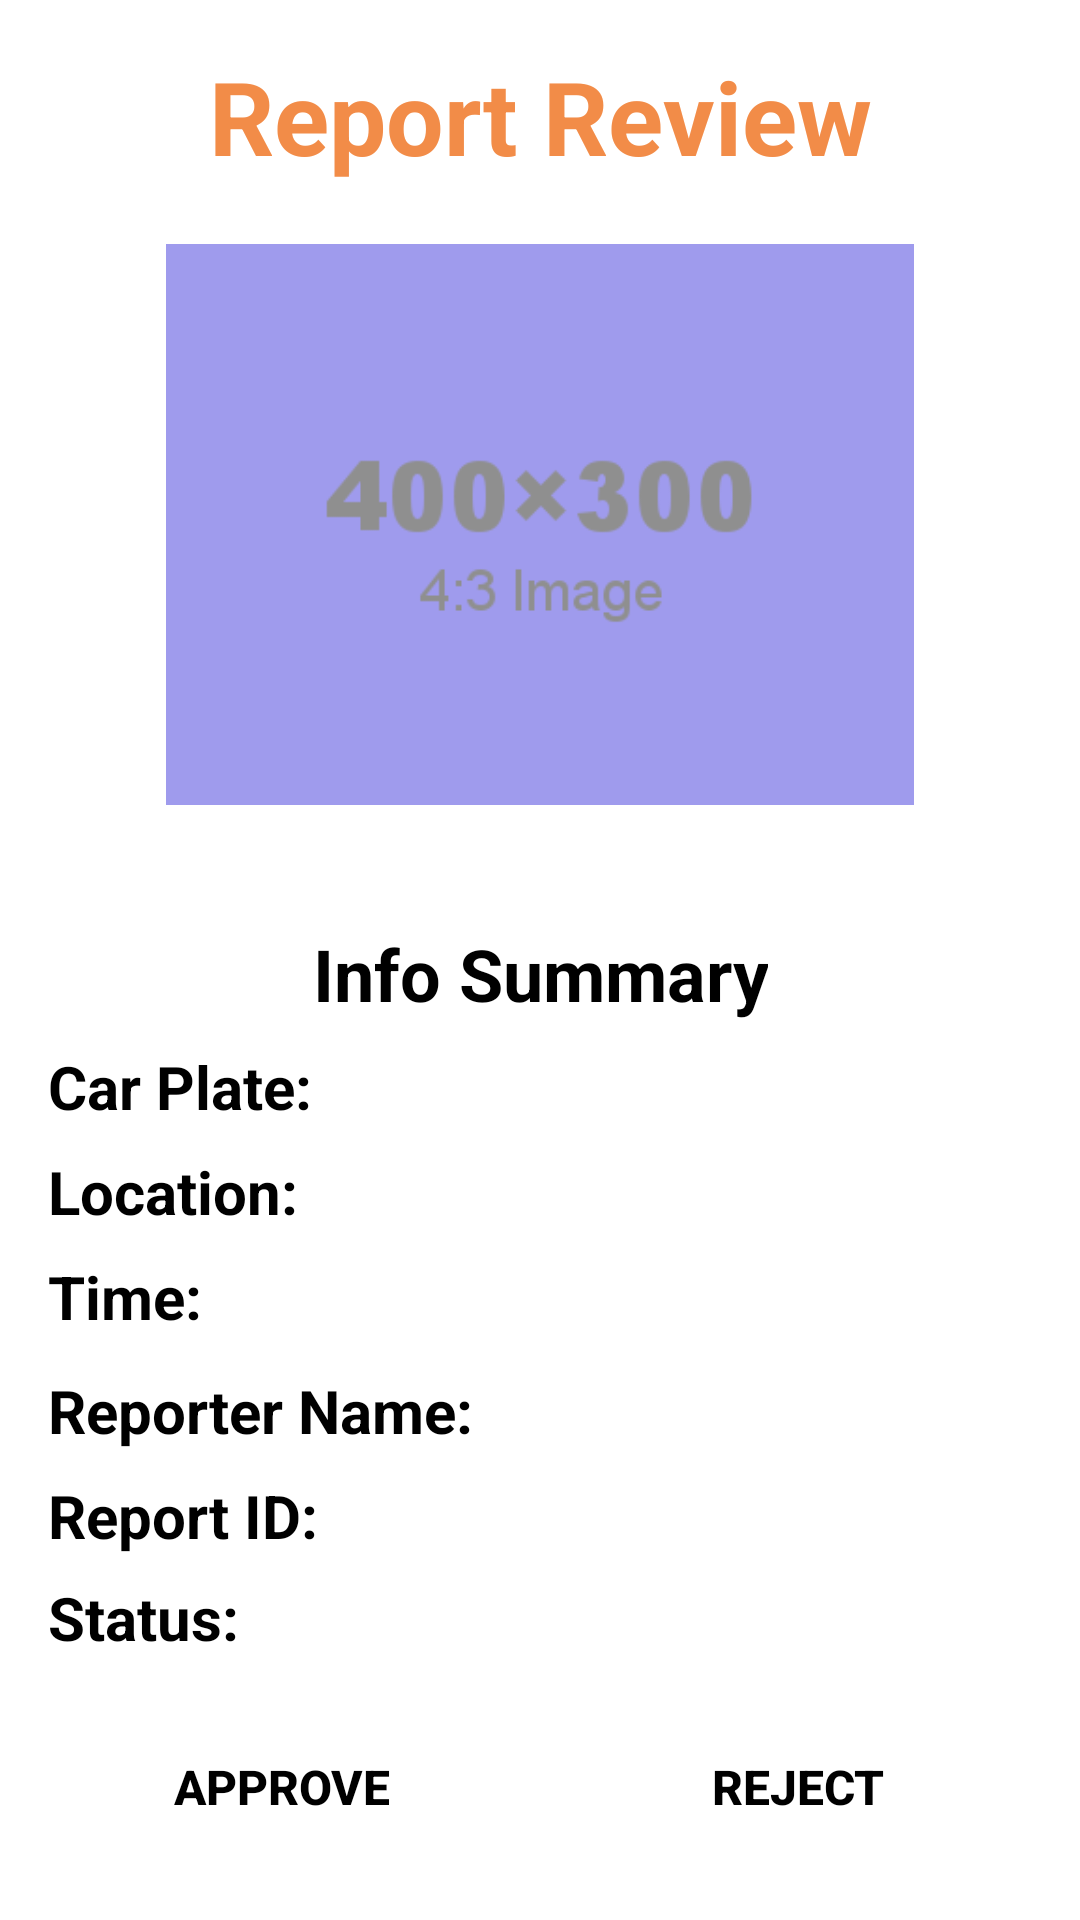

Android layout source for this screen:
<!-- AndroidManifest.xml: application theme Theme.ParkingReport -->
<!-- res/layout/activity_unreview_list_deatil.xml -->
<?xml version="1.0" encoding="utf-8"?>
<androidx.core.widget.NestedScrollView xmlns:android="http://schemas.android.com/apk/res/android"
    xmlns:app="http://schemas.android.com/apk/res-auto"
    xmlns:tools="http://schemas.android.com/tools"
    android:layout_width="match_parent"
    android:layout_height="match_parent"
    android:fillViewport="true">

    
    <androidx.constraintlayout.widget.ConstraintLayout
        android:id="@+id/main"
        android:layout_width="match_parent"
        android:layout_height="wrap_content"
        android:padding="16dp">

        
        <TextView
            android:id="@+id/title"
            android:layout_width="wrap_content"
            android:layout_height="wrap_content"
            android:text="Report Review"
            android:textColor="@color/orange_button"
            android:textSize="34sp"
            android:textStyle="bold"
            app:layout_constraintEnd_toEndOf="parent"
            app:layout_constraintStart_toStartOf="parent"
            app:layout_constraintTop_toTopOf="parent" />


        
        <TextView
            android:id="@+id/infoLabel"
            android:layout_width="wrap_content"
            android:layout_height="wrap_content"
            android:layout_marginTop="40dp"
            android:textAlignment="center"
            android:text="@string/info_summary"
            android:textColor="@color/black"
            android:textSize="24sp"
            android:textStyle="bold"
            app:layout_constraintStart_toStartOf="parent"
            app:layout_constraintTop_toBottomOf="@+id/imageView4"
            app:layout_constraintEnd_toEndOf="parent"
            />


        
        <TextView
            android:id="@+id/labelCarPlate"
            android:layout_width="wrap_content"
            android:layout_height="wrap_content"
            android:layout_marginTop="8dp"
            android:text="@string/car_plate"
            android:textColor="@color/black"
            android:textSize="20sp"
            android:textStyle="bold"
            app:layout_constraintStart_toStartOf="parent"
            app:layout_constraintTop_toBottomOf="@id/infoLabel" />

        <TextView
            android:id="@+id/valueCarPlate"
            android:layout_width="wrap_content"
            android:layout_height="wrap_content"
            android:layout_marginStart="8dp"
            android:textSize="16sp"
            app:layout_constraintBaseline_toBaselineOf="@id/labelCarPlate"
            app:layout_constraintStart_toEndOf="@id/labelCarPlate" />

        
        <TextView
            android:id="@+id/labelLocation"
            android:layout_width="wrap_content"
            android:layout_height="wrap_content"
            android:layout_marginTop="8dp"
            android:text="@string/location_for_unreview"
            android:textColor="@color/black"
            android:textSize="20sp"
            android:textStyle="bold"
            app:layout_constraintStart_toStartOf="parent"
            app:layout_constraintTop_toBottomOf="@id/labelCarPlate" />

        <TextView
            android:id="@+id/valueLocation"
            android:layout_width="wrap_content"
            android:layout_height="wrap_content"
            android:layout_marginStart="8dp"
            android:textSize="16sp"
            app:layout_constraintBaseline_toBaselineOf="@id/labelLocation"
            app:layout_constraintStart_toEndOf="@id/labelLocation" />

        
        <TextView
            android:id="@+id/labelTime"
            android:layout_width="wrap_content"
            android:layout_height="wrap_content"
            android:layout_marginTop="8dp"
            android:text="@string/time"
            android:textColor="@color/black"
            android:textSize="20sp"
            android:textStyle="bold"
            app:layout_constraintStart_toStartOf="parent"
            app:layout_constraintTop_toBottomOf="@id/labelLocation" />

        <TextView
            android:id="@+id/valueTime"
            android:layout_width="wrap_content"
            android:layout_height="wrap_content"
            android:layout_marginStart="8dp"
            android:textSize="16sp"
            app:layout_constraintBaseline_toBaselineOf="@id/labelTime"
            app:layout_constraintStart_toEndOf="@id/labelTime" />

        
        <TextView
            android:id="@+id/labelReporterName"
            android:layout_width="wrap_content"
            android:layout_height="wrap_content"
            android:layout_marginTop="12dp"
            android:text="@string/reporter_name"
            android:textColor="@color/black"
            android:textSize="20sp"
            android:textStyle="bold"
            app:layout_constraintStart_toStartOf="parent"
            app:layout_constraintTop_toBottomOf="@id/valueTime" />
        <TextView
            android:id="@+id/valueReporterName"
            android:layout_width="wrap_content"
            android:layout_height="wrap_content"
            android:layout_marginStart="8dp"
            android:textSize="16sp"
            app:layout_constraintBaseline_toBaselineOf="@id/labelReporterName"
            app:layout_constraintStart_toEndOf="@id/labelReporterName" />

        
        <TextView
            android:id="@+id/labelReportId"
            android:layout_width="wrap_content"
            android:layout_height="wrap_content"
            android:layout_marginTop="8dp"
            android:text="@string/report_id"
            android:textColor="@color/black"
            android:textSize="20sp"
            android:textStyle="bold"
            app:layout_constraintStart_toStartOf="parent"
            app:layout_constraintTop_toBottomOf="@id/labelReporterName" />
        <TextView
            android:id="@+id/valueReportId"
            android:layout_width="wrap_content"
            android:layout_height="wrap_content"
            android:layout_marginStart="8dp"
            android:textSize="16sp"
            app:layout_constraintBaseline_toBaselineOf="@id/labelReportId"
            app:layout_constraintStart_toEndOf="@id/labelReportId" />

        
        <TextView
            android:id="@+id/labelStatus"
            android:layout_width="wrap_content"
            android:layout_height="wrap_content"
            android:layout_marginTop="8dp"
            android:text="@string/status"
            android:textColor="@color/black"
            android:textSize="20sp"
            android:textStyle="bold"
            app:layout_constraintStart_toStartOf="parent"
            app:layout_constraintTop_toBottomOf="@id/valueReportId" />
        <TextView
            android:id="@+id/valueStatus"
            android:layout_width="wrap_content"
            android:layout_height="wrap_content"
            android:layout_marginStart="8dp"
            android:textSize="16sp"
            app:layout_constraintBaseline_toBaselineOf="@id/labelStatus"
            app:layout_constraintStart_toEndOf="@id/labelStatus" />

        

        

        <androidx.constraintlayout.widget.ConstraintLayout
            android:id="@+id/toggleGroup"
            android:layout_width="match_parent"
            android:layout_height="wrap_content"
            android:layout_marginTop="16dp"
            app:layout_constraintEnd_toEndOf="parent"
            app:layout_constraintStart_toStartOf="parent"
            app:layout_constraintTop_toBottomOf="@id/valueStatus">

            
            <ToggleButton
                android:id="@+id/approveButton"
                android:layout_width="0dp"
                android:layout_height="56dp"
                android:layout_marginEnd="8dp"
                android:background="@drawable/toggle_button_background"
                android:elevation="0dp"
                android:gravity="center"
                android:stateListAnimator="@null"
                android:textColor="@color/black"
                android:textStyle="bold"
                android:textOff="@string/approve"
                android:textOn="@string/approve"
                android:textSize="16sp"
                app:layout_constraintBottom_toBottomOf="parent"
                app:layout_constraintEnd_toStartOf="@id/rejectButton"
                app:layout_constraintStart_toStartOf="parent"
                app:layout_constraintTop_toTopOf="parent" />

            
            <ToggleButton
                android:id="@+id/rejectButton"
                android:layout_width="0dp"
                android:layout_height="56dp"
                android:layout_marginStart="8dp"
                android:background="@drawable/toggle_button_background"
                android:elevation="0dp"
                android:gravity="center"
                android:stateListAnimator="@null"
                android:textColor="@color/black"
                android:textOff="@string/reject"
                android:textOn="@string/reject"
                android:textSize="16sp"
                android:textStyle="bold"
                app:layout_constraintBottom_toBottomOf="parent"
                app:layout_constraintEnd_toEndOf="parent"
                app:layout_constraintStart_toEndOf="@id/approveButton"
                app:layout_constraintTop_toTopOf="parent" />
        </androidx.constraintlayout.widget.ConstraintLayout>

        
        <EditText
            android:id="@+id/messageField"
            android:layout_width="0dp"
            android:layout_height="69dp"
            android:layout_marginTop="15dp"
            android:gravity="top"
            android:hint="@string/leave_message_this_is_a_text_field"
            android:padding="12dp"
            android:textSize="16sp"
            app:layout_constraintEnd_toEndOf="parent"
            app:layout_constraintStart_toStartOf="parent"
            app:layout_constraintTop_toBottomOf="@id/toggleGroup" />

        
        <Button
            android:id="@+id/submitButton"
            android:layout_width="0dp"
            android:layout_height="50dp"
            android:layout_marginStart="24dp"
            android:layout_marginTop="30dp"
            android:layout_marginEnd="24dp"
            android:background="@drawable/button_login_background"
            android:text="@string/submitbutton"
            android:textAllCaps="false"
            android:textColor="#FFFFFF"
            android:textSize="18sp"
            android:textStyle="bold"
            app:layout_constraintEnd_toEndOf="parent"
            app:layout_constraintStart_toStartOf="parent"
            app:layout_constraintTop_toBottomOf="@id/messageField" />

        <ImageView
            android:id="@+id/imageView4"
            android:layout_width="264dp"
            android:layout_height="187dp"
            android:layout_marginTop="20dp"
            app:layout_constraintEnd_toEndOf="parent"
            app:layout_constraintHorizontal_bias="0.5"
            app:layout_constraintStart_toStartOf="parent"
            app:layout_constraintTop_toBottomOf="@+id/title"
            app:srcCompat="@drawable/img_1" />

    </androidx.constraintlayout.widget.ConstraintLayout>
</androidx.core.widget.NestedScrollView>
<!-- resources referenced by this layout -->
<resources>
  <color name="black">#FF000000</color>
  <color name="orange_button">#F28C48</color>
  <!-- drawable button_login_background (drawable) -->
  <?xml version="1.0" encoding="utf-8"?>
  <selector xmlns:android="http://schemas.android.com/apk/res/android">
  
      <item android:state_pressed="true">
          <shape android:shape="rectangle">
              <solid android:color="#E6A800"/> 
              <corners android:radius="16dp"/>
          </shape>
      </item>
  
      <item>
          <shape android:shape="rectangle">
              <solid android:color="#FFBC00"/> 
              <corners android:radius="16dp"/>
          </shape>
      </item>
  
  </selector>
  <!-- drawable img_1: png bitmap (drawable, 5469 bytes) -->
  <!-- drawable toggle_button_background (drawable) -->
  <?xml version="1.0" encoding="utf-8"?>
  <selector xmlns:android="http://schemas.android.com/apk/res/android">
  
      
      <item android:state_checked="true">
          <shape android:shape="rectangle">
              <solid android:color="#FFE0B2"/> 
              <corners android:radius="16dp"/>
          </shape>
      </item>
  
      
      <item>
          <shape android:shape="rectangle">
              <solid android:color="#FFFFFF"/> 
              <corners android:radius="16dp"/>
          </shape>
      </item>
  
  </selector>
  <string name="approve">Approve</string>
  <string name="car_plate">Car Plate:</string>
  <string name="info_summary">Info Summary</string>
  <string name="leave_message_this_is_a_text_field">Leave Message: This is a text field</string>
  <string name="location_for_unreview">Location:</string>
  <string name="reject">Reject</string>
  <string name="report_id">Report ID:</string>
  <string name="reporter_name">Reporter Name:</string>
  <string name="status">Status:</string>
  <string name="submitbutton">Submit</string>
  <string name="time">Time:</string>
  <style name="Theme.ParkingReport" parent="Theme.MaterialComponents.DayNight.NoActionBar">
  
  
      
          <item name="colorPrimary">@color/purple_500</item>
          <item name="colorPrimaryVariant">@color/purple_700</item>
          <item name="colorOnPrimary">@color/white</item>
          
          <item name="colorSecondary">@color/teal_200</item>
          <item name="colorSecondaryVariant">@color/teal_700</item>
          <item name="colorOnSecondary">@color/black</item>
          
          <item name="android:statusBarColor">?attr/colorPrimaryVariant</item>
          
      </style>
  <color name="purple_500">#FFFFC107</color>
  <color name="purple_700">#FFFFA000</color>
  <color name="white">#FFFFFFFF</color>
  <color name="teal_200">#FFFFC107</color>
  <color name="teal_700">#FF018786</color>
</resources>
